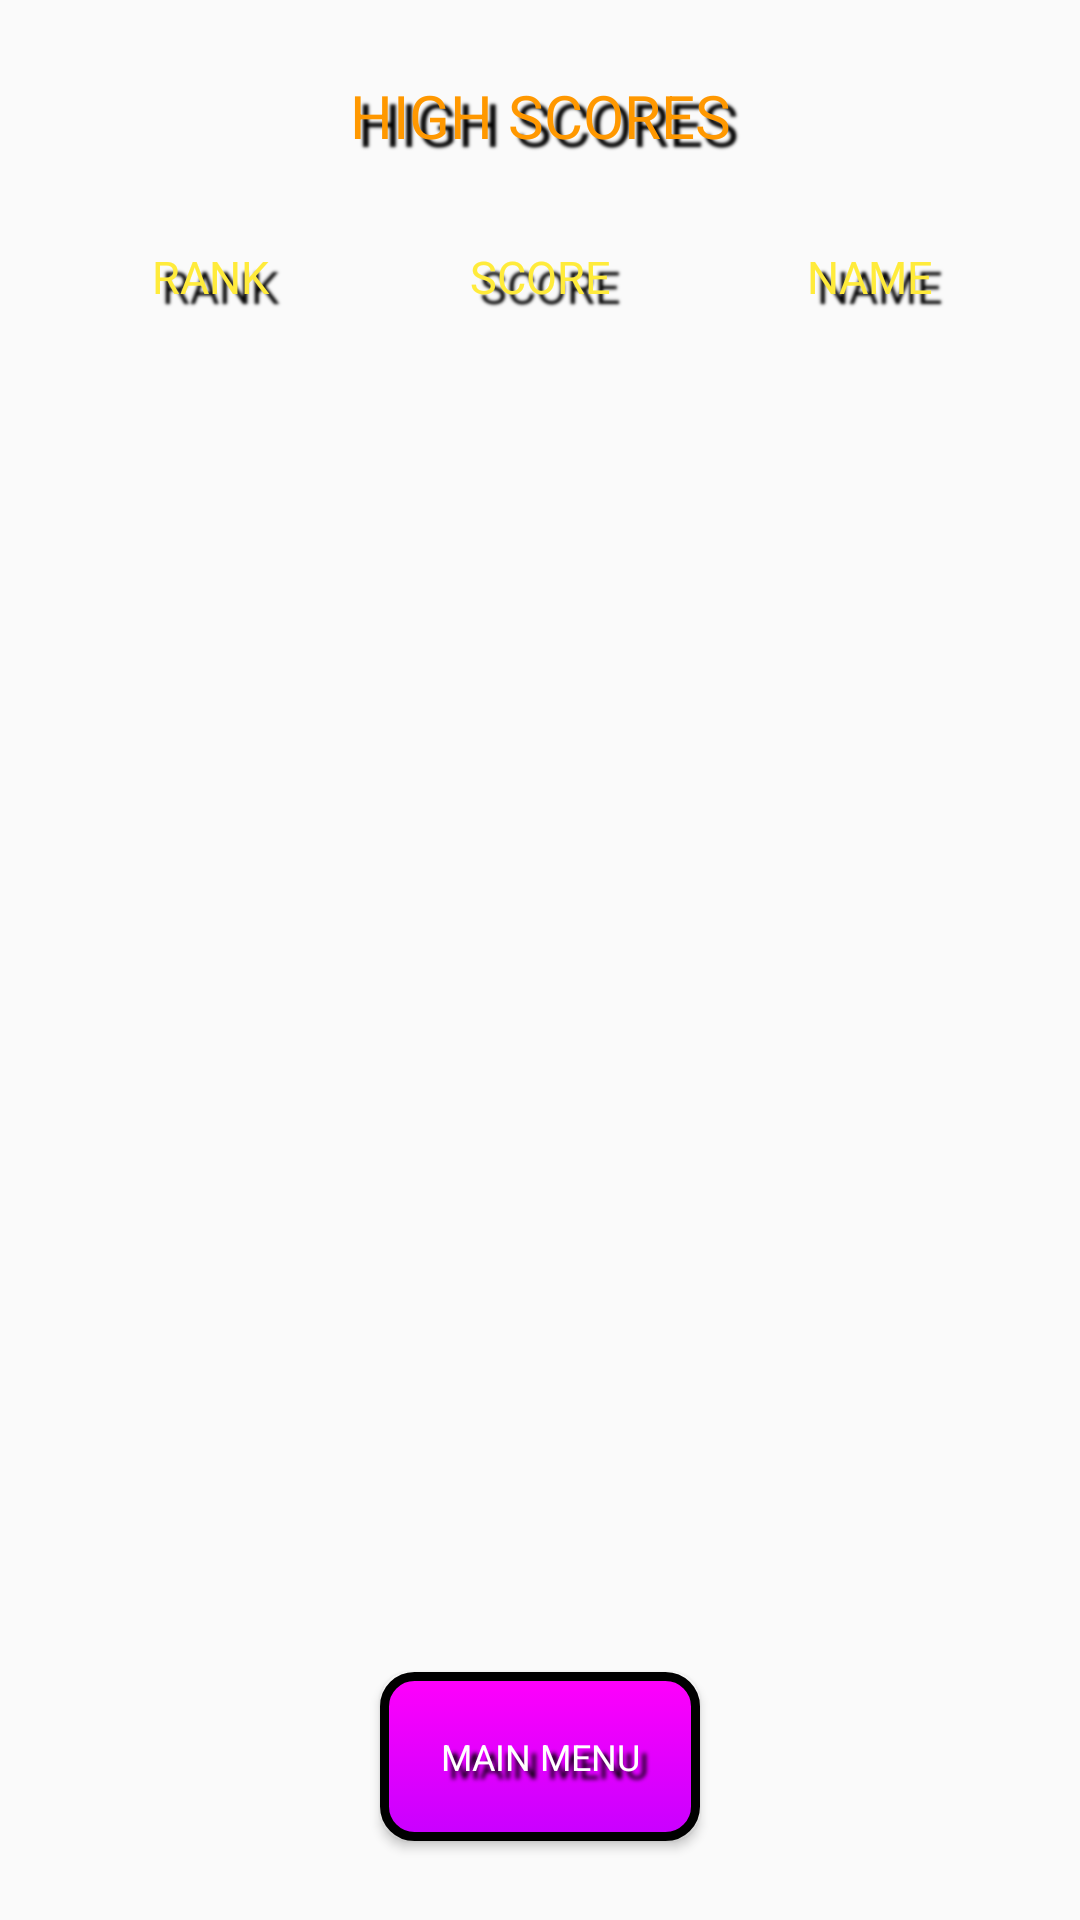

Produce the Android XML layout that renders to this screen, including the resource entries it uses.
<!-- AndroidManifest.xml: application theme Theme.AppCompat.Light.NoActionBar.FullScreen -->
<!-- res/layout/scoreboard_layout.xml -->
<?xml version="1.0" encoding="utf-8"?>
<RelativeLayout xmlns:android="http://schemas.android.com/apk/res/android"
    android:layout_width="match_parent"
    android:layout_height="match_parent"
    android:background="@drawable/splash_screen_png">

    <TextView
        android:id="@+id/highscore_title"
        style="@style/high_score"
        android:layout_width="match_parent"
        android:layout_height="wrap_content"
        android:layout_marginTop="15dp"
        android:layout_centerHorizontal="true"
        android:gravity="center"
        android:textSize="20sp"
        android:text="@string/high_scores_tv" />

    <LinearLayout
        android:id="@+id/table_layout"
        android:layout_width="match_parent"
        android:layout_height="wrap_content"
        android:layout_below="@id/highscore_title"
        android:layout_centerHorizontal="true"
        android:layout_marginHorizontal="15dp"
        android:layout_marginTop="10dp"
        android:orientation="horizontal">

        <TextView
            android:id="@+id/rank_layout_tv"
            style="@style/score"
            android:layout_width="0dp"
            android:layout_height="wrap_content"
            android:layout_weight="1"
            android:gravity="center"
            android:text="@string/rank" />

        <TextView
            android:id="@+id/score_layout_tv"
            style="@style/score"
            android:layout_width="0dp"
            android:layout_height="wrap_content"
            android:layout_weight="1"
            android:gravity="center"
            android:text="@string/score_tv" />

        <TextView
            android:id="@+id/name_layout_tv"
            style="@style/score"
            android:layout_width="0dp"
            android:layout_height="wrap_content"
            android:layout_weight="1"
            android:gravity="center"
            android:text="@string/name_tv" />
    </LinearLayout>

    <LinearLayout
        android:id="@+id/score_list_layout"
        android:layout_width="match_parent"
        android:layout_height="wrap_content"
        android:orientation="vertical"
        android:layout_below="@id/table_layout">

    <androidx.recyclerview.widget.RecyclerView
        android:id="@+id/score_list"
        android:layout_width="match_parent"
        android:layout_height="420dp"
        android:layout_margin="5dp" />
    </LinearLayout>

    <Button
        android:id="@+id/back_to_home_board_btn"
        android:layout_width="wrap_content"
        android:layout_height="wrap_content"
        style="@style/btn_txt"
        android:background="@drawable/btn_purple_selector"
        android:text="@string/main_menu"
        android:layout_below="@id/score_list_layout"
        android:layout_centerHorizontal="true"
        android:textSize="12sp"
        android:layout_gravity="center"
        android:layout_marginTop="15dp"
        android:layout_marginBottom="15dp"/>

</RelativeLayout>
<!-- resources referenced by this layout -->
<resources>
  <!-- drawable btn_purple_selector (drawable) -->
  <?xml version="1.0" encoding="utf-8"?>
  <selector xmlns:android="http://schemas.android.com/apk/res/android">
  
      <item android:state_pressed="false"
          android:drawable="@drawable/btn_shape"/>
  
      <item android:state_pressed="true">
          <shape android:shape="rectangle"
              xmlns:android="http://schemas.android.com/apk/res/android" >
  
              <solid android:color="@color/pink"/>
              <corners android:radius="10dp"/>
              <padding
                  android:bottom="3dp"
                  android:top="3dp"
                  android:left="10dp"
                  android:right="10dp"/>
              <stroke android:color="@color/black"
                  android:width="3dp"/>
          </shape>
      </item>
  </selector>
  <string name="high_scores_tv">HIGH SCORES</string>
  <string name="main_menu">Main Menu</string>
  <string name="name_tv">NAME</string>
  <string name="rank">RANK</string>
  <string name="score_tv">SCORE</string>
  <style name="btn_txt">
          <item name="fontFamily">@font/retro</item>
          <item name="android:textColor">@color/white</item>
          <item name="android:textSize">18sp</item>
          <item name="android:padding">20dp</item>
          <item name="android:shadowColor">@color/black</item>
          <item name="android:shadowDx">8</item>
          <item name="android:shadowDy">8</item>
          <item name="android:shadowRadius">3</item>
      </style>
  <style name="high_score">
          <item name="fontFamily">@font/retro</item>
          <item name="android:padding">10dp</item>
          <item name="android:textColor">@color/scorecolor</item>
          <item name="android:textSize">15sp</item>
          <item name="android:shadowColor">@color/black</item>
          <item name="android:shadowDx">8</item>
          <item name="android:shadowDy">8</item>
          <item name="android:shadowRadius">2</item>
      </style>
  <style name="score">
          <item name="fontFamily">@font/retro</item>
          <item name="android:padding">10dp</item>
          <item name="android:textColor">@color/yellow</item>
          <item name="android:textSize">15sp</item>
          <item name="android:shadowColor">@color/black</item>
          <item name="android:shadowDx">10</item>
          <item name="android:shadowDy">10</item>
          <item name="android:shadowRadius">2</item>
      </style>
  <style name="Theme.AppCompat.Light.NoActionBar.FullScreen" parent="@style/Theme.AppCompat.Light.NoActionBar">
          <item name="android:windowNoTitle">true</item>
          <item name="android:windowActionBar">false</item>
          <item name="android:windowFullscreen">true</item>
          <item name="android:windowContentOverlay">@null</item>
      </style>
  <!-- drawable btn_shape (drawable) -->
  <?xml version="1.0" encoding="utf-8"?>
  <shape android:shape="rectangle"
      xmlns:android="http://schemas.android.com/apk/res/android" >
  
      <solid android:color="@color/purple"/>
      <corners android:radius="10dp"/>
      <gradient
          android:type="linear"
          android:startColor="@color/purple"
          android:endColor="@color/pink"
          android:angle="90"/>
  
      <stroke android:color="@color/black"
          android:width="3dp"/>
  </shape>
  <color name="pink">#FF00FB</color>
  <color name="black">#000000</color>
  <color name="white">#FFFFFF</color>
  <color name="scorecolor">#FF9800</color>
  <color name="yellow">#FFEB3B</color>
  <color name="purple">#C800FF</color>
</resources>
